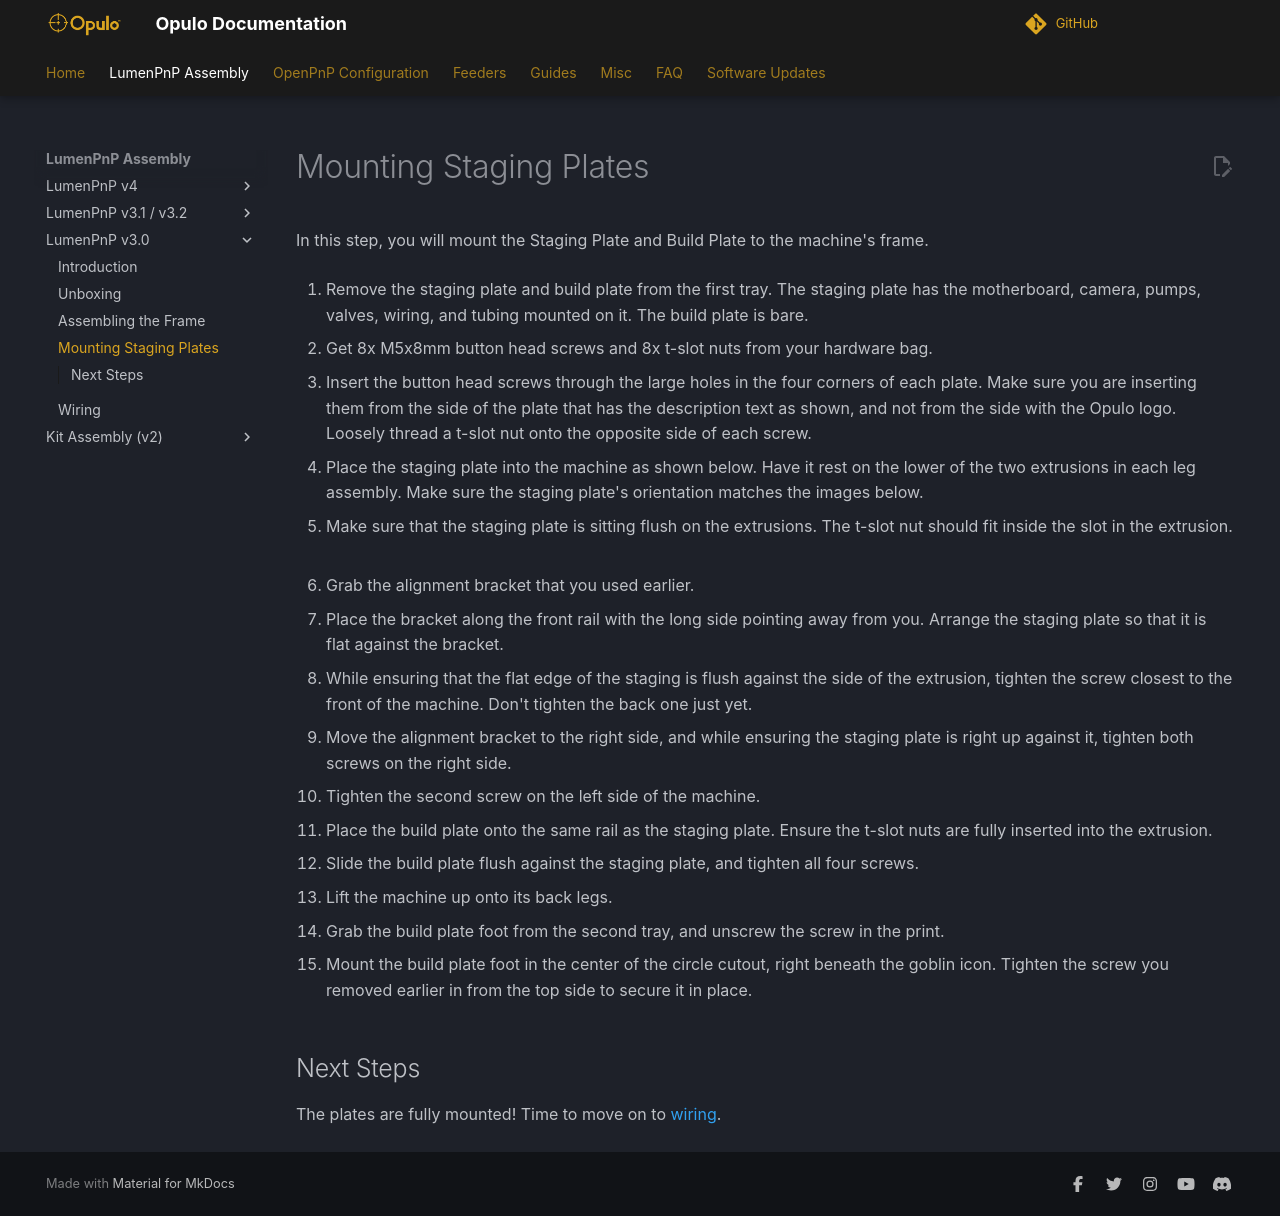

repository: opulo-inc/docs · page: semi-assembly/mounting-staging-plates/index.html · generator: mkdocs

<!-- markdownlint-disable-file MD045-->
# Mounting Staging Plates

In this step, you will mount the Staging Plate and Build Plate to the machine's frame.

1. Remove the staging plate and build plate from the first tray. The staging plate has the motherboard, camera, pumps, valves, wiring, and tubing mounted on it. The build plate is bare.
  ![](images/staging-plate.webp)
  ![](images/build-plate.webp)

2. Get 8x M5x8mm button head screws and 8x t-slot nuts from your hardware bag.
  ![](images/plate-hardware.webp)

3. Insert the button head screws through the large holes in the four corners of each plate. Make sure you are inserting them from the side of the plate that has the description text as shown, and not from the side with the Opulo logo. Loosely thread a t-slot nut onto the opposite side of each screw.
  ![](images/attaching-plate-hardware-1.webp)
  ![](images/attaching-plate-hardware-2.webp)
  ![](images/attaching-plate-hardware-3.webp)
  ![](images/attaching-plate-hardware-4.webp)

4. Place the staging plate into the machine as shown below. Have it rest on the lower of the two extrusions in each leg assembly. Make sure the staging plate's orientation matches the images below.
  ![](images/drop-in-staging-1.webp)
  ![](images/drop-in-staging-2.webp)
  ![](images/drop-in-staging-3.webp)
  ![](images/drop-in-staging-4.webp)

5. Make sure that the staging plate is sitting flush on the extrusions. The t-slot nut should fit inside the slot in the extrusion.
  ![](images/staging-seat-good.webp)
  ![](images/staging-seat-bad.webp)

6. Grab the alignment bracket that you used earlier.
  ![](images/alignment-bracket.webp)

7. Place the bracket along the front rail with the long side pointing away from you. Arrange the staging plate so that it is flat against the bracket.
  ![](images/staging-align-left-1.webp)
  ![](images/staging-align-left-2.webp)

8. While ensuring that the flat edge of the staging is flush against the side of the extrusion, tighten the screw closest to the front of the machine. Don't tighten the back one just yet.
  ![](images/plate-flush.webp)
  ![](images/staging-left-screw-1.webp)

9. Move the alignment bracket to the right side, and while ensuring the staging plate is right up against it, tighten both screws on the right side.
  ![](images/staging-right-screw-1.webp)
  ![](images/staging-right-screw-2.webp)

10. Tighten the second screw on the left side of the machine.
  ![](images/staging-left-screw-2.webp)

11. Place the build plate onto the same rail as the staging plate. Ensure the t-slot nuts are fully inserted into the extrusion.
  ![](images/drop-in-build-1.webp)
  ![](images/drop-in-build-2.webp)

12. Slide the build plate flush against the staging plate, and tighten all four screws.
  ![](images/build-alignment.webp)

13. Lift the machine up onto its back legs.
  ![](images/machine-lift.webp)
  ![](images/machine-lift-2.webp)

14. Grab the build plate foot from the second tray, and unscrew the screw in the print.
  ![](images/build-foot.webp)
  ![](images/build-foot-separated.webp)

15. Mount the build plate foot in the center of the circle cutout, right beneath the goblin icon. Tighten the screw you removed earlier in from the top side to secure it in place.
  ![](images/mount-build-foot-1.webp)
  ![](images/mount-build-foot-2.webp)

## Next Steps

The plates are fully mounted! Time to move on to [wiring](../wiring/index.md).
